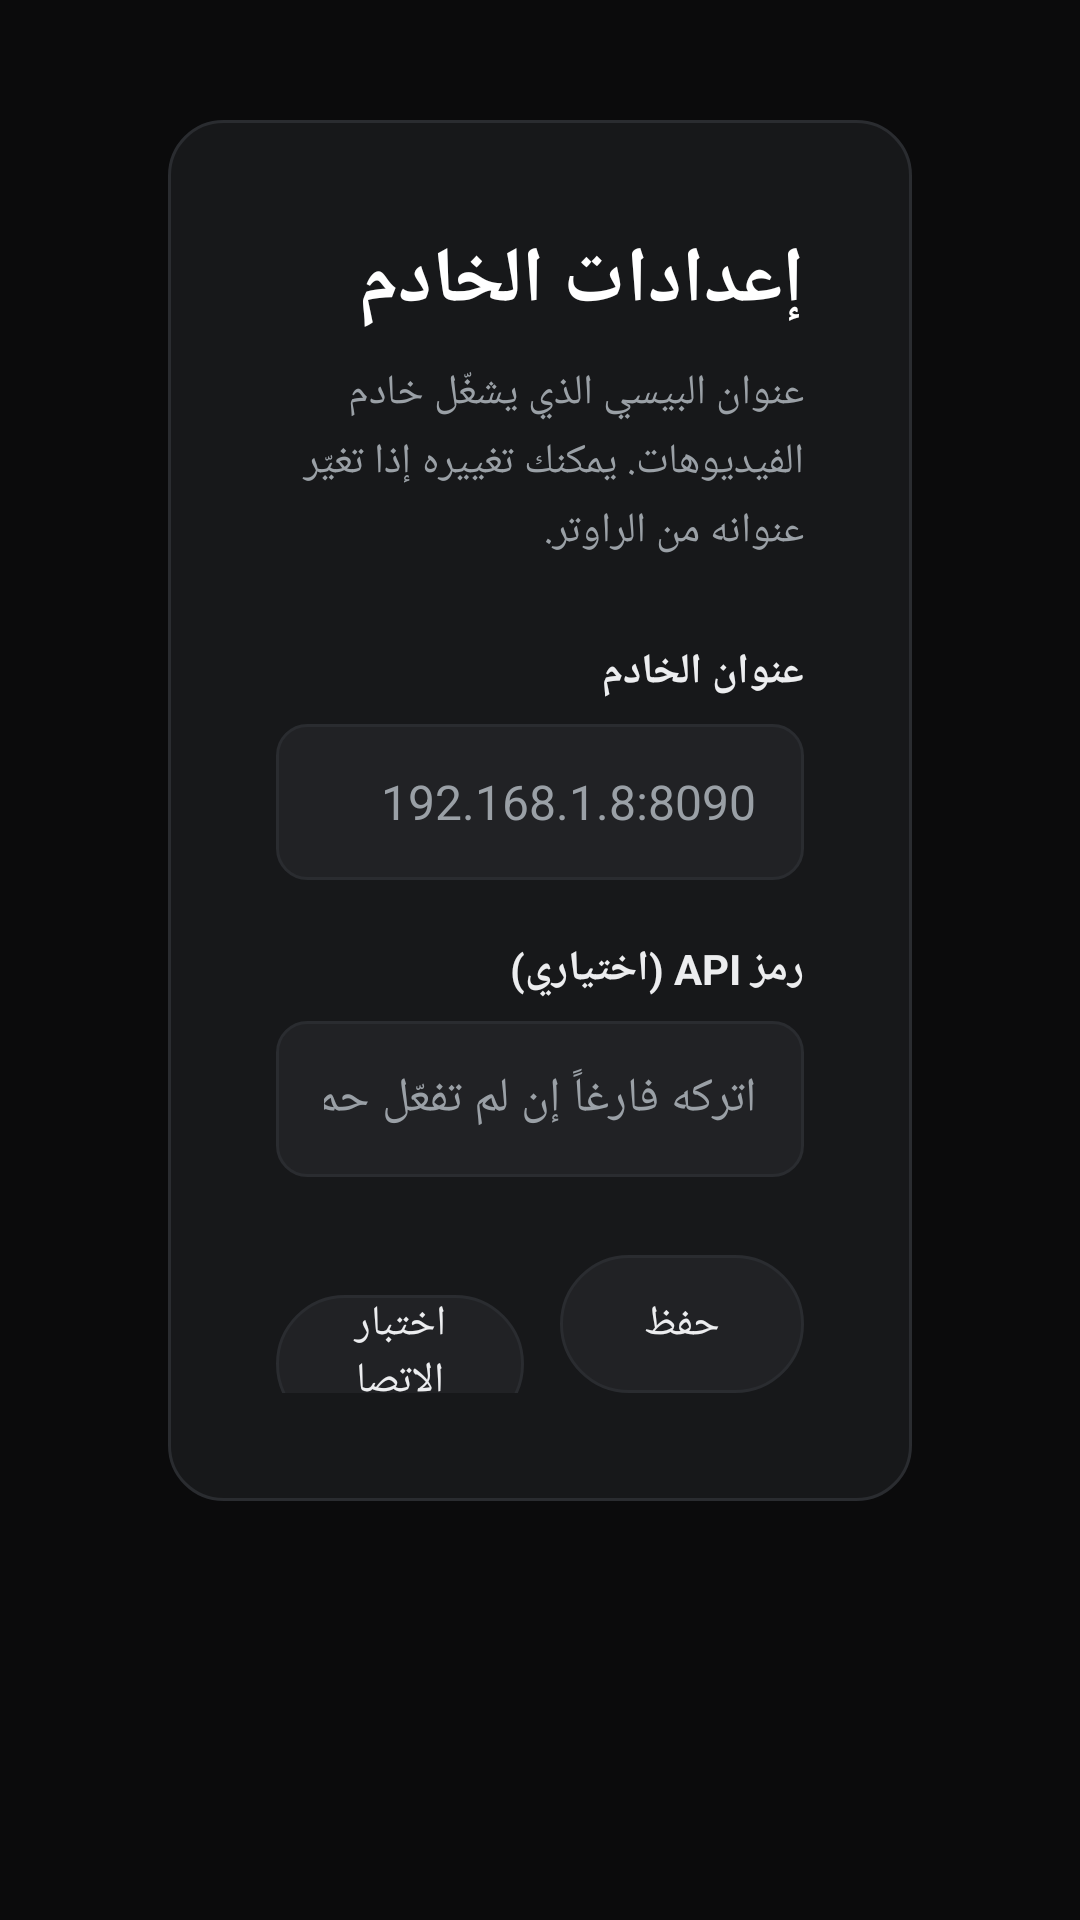

This screen was rendered from an Android layout file. Write that file and the resources it references.
<!-- AndroidManifest.xml: activity theme Theme.Honiko.Settings -->
<!-- res/layout/activity_settings.xml -->
<?xml version="1.0" encoding="utf-8"?>
<ScrollView xmlns:android="http://schemas.android.com/apk/res/android"
    android:layout_width="match_parent"
    android:layout_height="match_parent"
    android:background="@color/bg"
    android:fillViewport="true"
    android:layoutDirection="rtl">

    <LinearLayout
        android:layout_width="match_parent"
        android:layout_height="wrap_content"
        android:gravity="center_horizontal"
        android:orientation="vertical"
        android:paddingStart="56dp"
        android:paddingTop="40dp"
        android:paddingEnd="56dp"
        android:paddingBottom="40dp">

        <LinearLayout
            android:layout_width="match_parent"
            android:layout_height="wrap_content"
            android:background="@drawable/panel_bg"
            android:orientation="vertical"
            android:padding="36dp">

            <TextView
                android:layout_width="wrap_content"
                android:layout_height="wrap_content"
                android:text="@string/settings_title"
                android:textColor="@color/white"
                android:textSize="26sp"
                android:textStyle="bold" />

            <TextView
                android:layout_width="match_parent"
                android:layout_height="wrap_content"
                android:layout_marginTop="10dp"
                android:lineSpacingExtra="4dp"
                android:text="@string/settings_hint"
                android:textColor="@color/muted"
                android:textSize="14sp" />

            <TextView
                android:layout_width="wrap_content"
                android:layout_height="wrap_content"
                android:layout_marginTop="28dp"
                android:text="@string/server_url_label"
                android:textColor="@color/text"
                android:textSize="14sp"
                android:textStyle="bold" />

            <EditText
                android:id="@+id/server_url"
                android:layout_width="match_parent"
                android:layout_height="52dp"
                android:layout_marginTop="8dp"
                android:background="@drawable/field_bg"
                android:hint="@string/server_url_hint"
                android:imeOptions="actionNext"
                android:inputType="textUri"
                android:maxLines="1"
                android:paddingStart="16dp"
                android:paddingEnd="16dp"
                android:selectAllOnFocus="true"
                android:singleLine="true"
                android:textColor="@color/text"
                android:textColorHint="@color/muted"
                android:textSize="16sp" />

            <TextView
                android:layout_width="wrap_content"
                android:layout_height="wrap_content"
                android:layout_marginTop="20dp"
                android:text="@string/token_label"
                android:textColor="@color/text"
                android:textSize="14sp"
                android:textStyle="bold" />

            <EditText
                android:id="@+id/token"
                android:layout_width="match_parent"
                android:layout_height="52dp"
                android:layout_marginTop="8dp"
                android:background="@drawable/field_bg"
                android:hint="@string/token_hint"
                android:imeOptions="actionDone"
                android:inputType="text"
                android:maxLines="1"
                android:paddingStart="16dp"
                android:paddingEnd="16dp"
                android:singleLine="true"
                android:textColor="@color/text"
                android:textColorHint="@color/muted"
                android:textSize="16sp" />

            <TextView
                android:id="@+id/test_status"
                android:layout_width="match_parent"
                android:layout_height="wrap_content"
                android:layout_marginTop="18dp"
                android:lineSpacingExtra="3dp"
                android:textColor="@color/muted"
                android:textSize="14sp"
                android:visibility="gone" />

            <LinearLayout
                android:layout_width="wrap_content"
                android:layout_height="wrap_content"
                android:layout_marginTop="26dp"
                android:orientation="horizontal">

                <Button
                    android:id="@+id/save"
                    android:layout_width="wrap_content"
                    android:layout_height="46dp"
                    android:background="@drawable/btn_bg"
                    android:fontFamily="sans-serif-medium"
                    android:minWidth="0dp"
                    android:minHeight="0dp"
                    android:paddingStart="28dp"
                    android:paddingEnd="28dp"
                    android:stateListAnimator="@null"
                    android:text="@string/save"
                    android:textAllCaps="false"
                    android:textColor="@color/btn_text"
                    android:textSize="14sp" />

                <Button
                    android:id="@+id/test"
                    android:layout_width="wrap_content"
                    android:layout_height="46dp"
                    android:layout_marginStart="12dp"
                    android:background="@drawable/btn_bg"
                    android:fontFamily="sans-serif-medium"
                    android:minWidth="0dp"
                    android:minHeight="0dp"
                    android:paddingStart="24dp"
                    android:paddingEnd="24dp"
                    android:stateListAnimator="@null"
                    android:text="@string/test_connection"
                    android:textAllCaps="false"
                    android:textColor="@color/btn_text"
                    android:textSize="14sp" />

                <Button
                    android:id="@+id/cancel"
                    android:layout_width="wrap_content"
                    android:layout_height="46dp"
                    android:layout_marginStart="12dp"
                    android:background="@drawable/btn_bg"
                    android:fontFamily="sans-serif-medium"
                    android:minWidth="0dp"
                    android:minHeight="0dp"
                    android:paddingStart="24dp"
                    android:paddingEnd="24dp"
                    android:stateListAnimator="@null"
                    android:text="@string/cancel"
                    android:textAllCaps="false"
                    android:textColor="@color/btn_text"
                    android:textSize="14sp" />
            </LinearLayout>
        </LinearLayout>
    </LinearLayout>
</ScrollView>
<!-- resources referenced by this layout -->
<resources>
  <color name="bg">#0B0B0C</color>
  <color name="muted">#9AA0A6</color>
  <color name="text">#ECEDEF</color>
  <color name="white">#FFFFFF</color>
  <!-- drawable btn_bg (drawable) -->
  <?xml version="1.0" encoding="utf-8"?>
  <selector xmlns:android="http://schemas.android.com/apk/res/android">
      <item android:state_focused="true">
          <shape android:shape="rectangle">
              <solid android:color="#FFFFFF" />
              <corners android:radius="24dp" />
          </shape>
      </item>
      <item android:state_pressed="true">
          <shape android:shape="rectangle">
              <solid android:color="#E5484D" />
              <corners android:radius="24dp" />
          </shape>
      </item>
      <item>
          <shape android:shape="rectangle">
              <solid android:color="@color/panel2" />
              <stroke
                  android:width="1dp"
                  android:color="@color/border" />
              <corners android:radius="24dp" />
          </shape>
      </item>
  </selector>
  <!-- drawable field_bg (drawable) -->
  <?xml version="1.0" encoding="utf-8"?>
  <selector xmlns:android="http://schemas.android.com/apk/res/android">
      <item android:state_focused="true">
          <shape android:shape="rectangle">
              <solid android:color="@color/panel2" />
              <stroke
                  android:width="2dp"
                  android:color="@color/accent" />
              <corners android:radius="10dp" />
          </shape>
      </item>
      <item>
          <shape android:shape="rectangle">
              <solid android:color="@color/panel2" />
              <stroke
                  android:width="1dp"
                  android:color="@color/border" />
              <corners android:radius="10dp" />
          </shape>
      </item>
  </selector>
  <!-- drawable panel_bg (drawable) -->
  <?xml version="1.0" encoding="utf-8"?>
  <shape xmlns:android="http://schemas.android.com/apk/res/android"
      android:shape="rectangle">
      <solid android:color="@color/panel" />
      <stroke
          android:width="1dp"
          android:color="@color/border" />
      <corners android:radius="18dp" />
  </shape>
  <string name="cancel">إلغاء</string>
  <string name="save">حفظ</string>
  <string name="server_url_hint">192.168.1.8:8090</string>
  <string name="server_url_label">عنوان الخادم</string>
  <string name="settings_hint">عنوان البيسي الذي يشغّل خادم الفيديوهات. يمكنك تغييره إذا تغيّر عنوانه من الراوتر.</string>
  <string name="settings_title">إعدادات الخادم</string>
  <string name="test_connection">اختبار الاتصال</string>
  <string name="token_hint">اتركه فارغاً إن لم تفعّل حماية الخادم</string>
  <string name="token_label">رمز API (اختياري)</string>
  <style name="Theme.Honiko.Settings" parent="Theme.AppCompat.NoActionBar">
          <item name="android:windowBackground">@color/bg</item>
          <item name="colorAccent">@color/accent</item>
          <item name="android:textColorPrimary">@color/text</item>
          <item name="android:textColorSecondary">@color/muted</item>
          <item name="android:statusBarColor">@color/bg</item>
          <item name="android:navigationBarColor">@color/bg</item>
          <item name="android:windowLightStatusBar">false</item>
      </style>
  <color name="panel2">#212225</color>
  <color name="border">#2A2C30</color>
  <color name="accent">#E5484D</color>
  <color name="panel">#17181A</color>
</resources>
